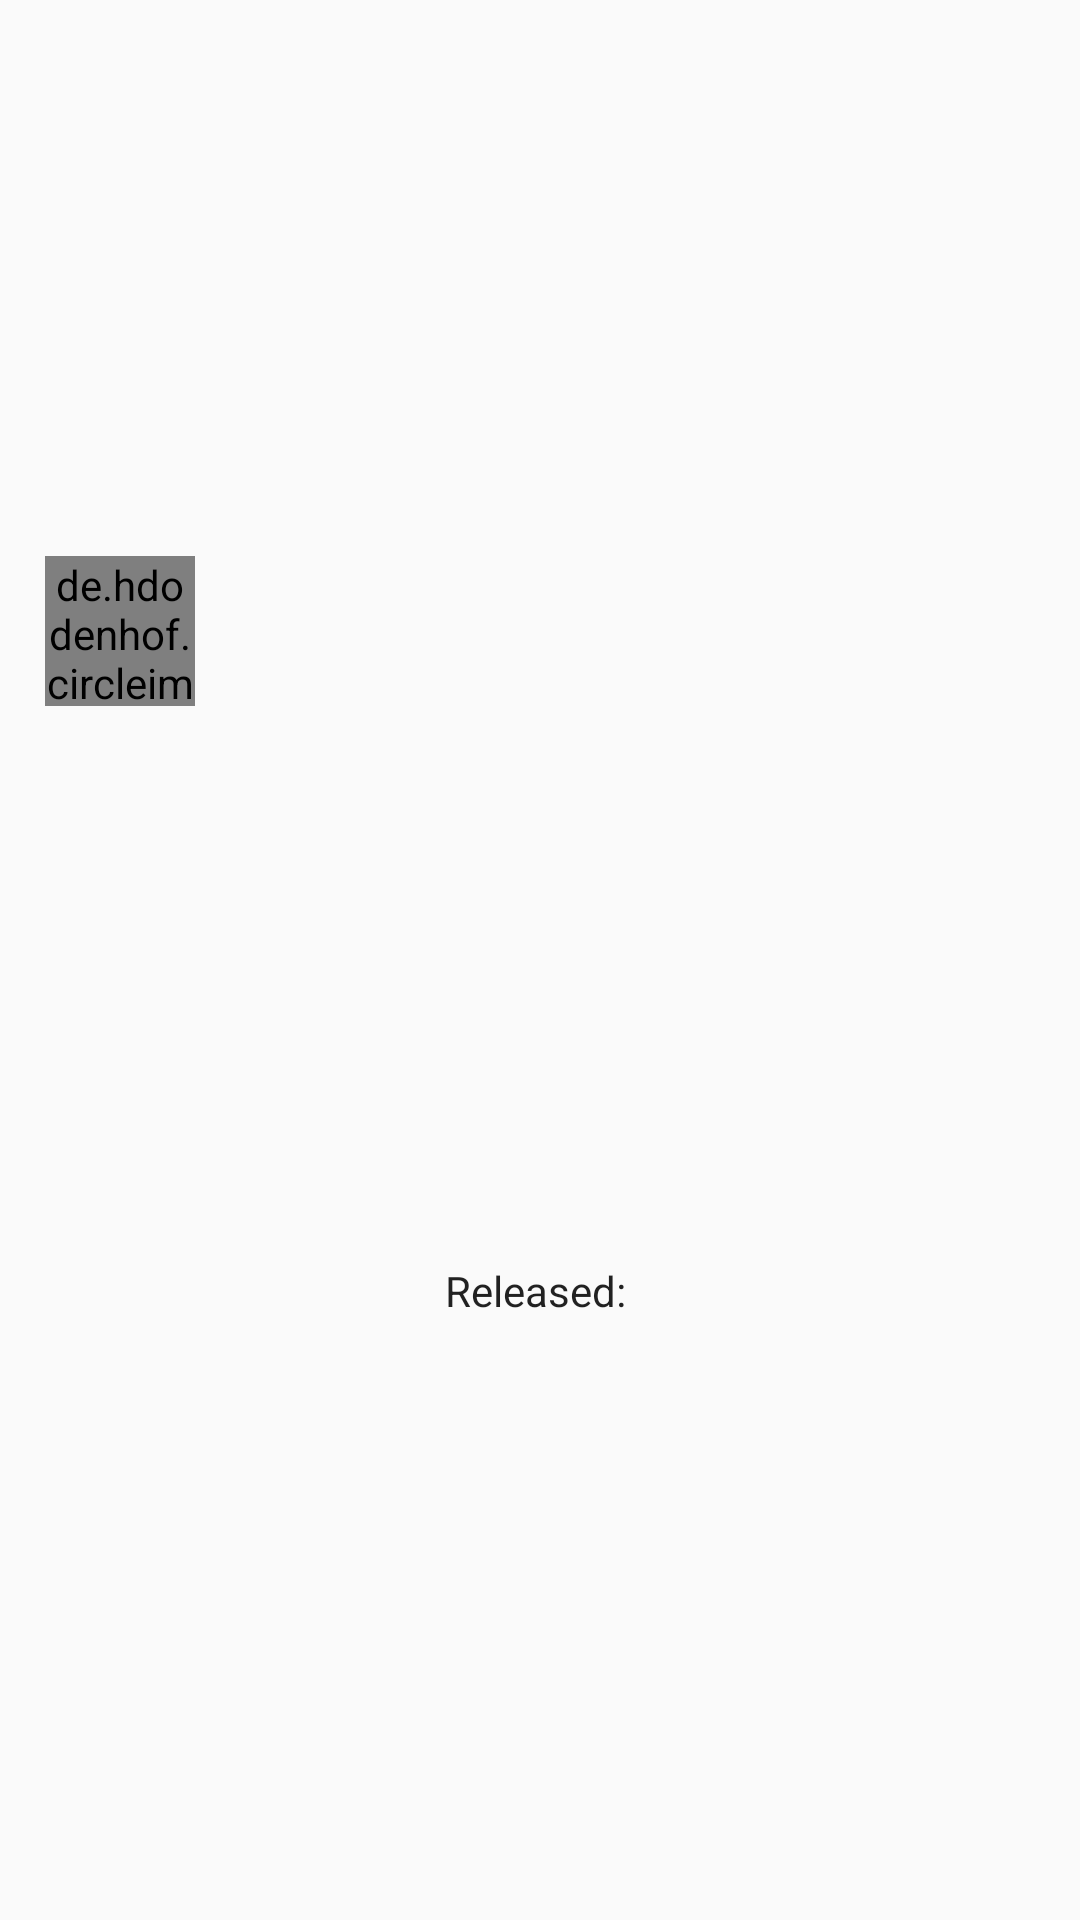

The Android layout XML behind this screen, and the referenced resources:
<!-- AndroidManifest.xml: application theme AppTheme -->
<!-- res/layout/layout_released_list_item.xml -->
<?xml version="1.0" encoding="utf-8"?>
<androidx.constraintlayout.widget.ConstraintLayout xmlns:android="http://schemas.android.com/apk/res/android"
    android:layout_width="match_parent"
    android:layout_height="150dp"
    xmlns:app="http://schemas.android.com/apk/res-auto"
    style="@style/ListItem">

    <de.hdodenhof.circleimageview.CircleImageView
        android:id="@+id/patientIv"
        android:layout_width="50dp"
        android:layout_height="50dp"
        android:src="@drawable/ic_account_circle_black_24dp"

        app:layout_constraintBottom_toTopOf="@id/releasedTv"
        app:layout_constraintTop_toTopOf="parent"
        app:layout_constraintStart_toStartOf="parent"
    />

    <TextView
        android:id="@+id/nameTv"
        style="@style/ItemTextStyle"
        android:layout_width="wrap_content"
        android:layout_height="wrap_content"

        app:layout_constraintBottom_toTopOf="@id/surnameTv"
        app:layout_constraintEnd_toEndOf="parent"
        app:layout_constraintStart_toEndOf="@id/patientIv"
        app:layout_constraintTop_toTopOf="parent" />

    <TextView
        android:id="@+id/surnameTv"
        style="@style/ItemTextStyle"
        android:layout_width="wrap_content"
        android:layout_height="wrap_content"

        app:layout_constraintBottom_toTopOf="@id/releasedTv"
        app:layout_constraintEnd_toEndOf="parent"
        app:layout_constraintStart_toEndOf="@id/patientIv"
        app:layout_constraintTop_toBottomOf="@id/nameTv" />

    <TextView
        android:id="@+id/releasedTv"
        android:layout_width="wrap_content"
        android:layout_height="wrap_content"
        android:text="Released: "
        style="@style/ItemTextStyle"

        app:layout_constraintStart_toStartOf="parent"
        app:layout_constraintEnd_toEndOf="parent"
        app:layout_constraintTop_toBottomOf="@id/patientIv"
        app:layout_constraintBottom_toBottomOf="parent"
    />

</androidx.constraintlayout.widget.ConstraintLayout>
<!-- resources referenced by this layout -->
<resources>
  <style name="ItemTextStyle" parent="AppTheme">
          <item name="android:textAlignment">textStart</item>
          <item name="android:padding">10dp</item>
          <item name="android:layout_marginBottom">5sp</item>
          <item name="android:layout_marginTop">5sp</item>
      </style>
  <style name="ListItem" parent="AppTheme">
          <item name="android:layout_margin">10dp</item>
          <item name="android:padding">15dp</item>
      </style>
  <style name="AppTheme" parent="Theme.AppCompat.Light.NoActionBar">
          
          <item name="colorPrimary">@color/colorPrimary</item>
          <item name="colorPrimaryDark">@color/colorPrimaryDark</item>
          <item name="colorAccent">@color/colorAccent</item>
      </style>
  <color name="colorPrimary">#6200EE</color>
  <color name="colorPrimaryDark">#3700B3</color>
  <color name="colorAccent">#03DAC5</color>
</resources>
